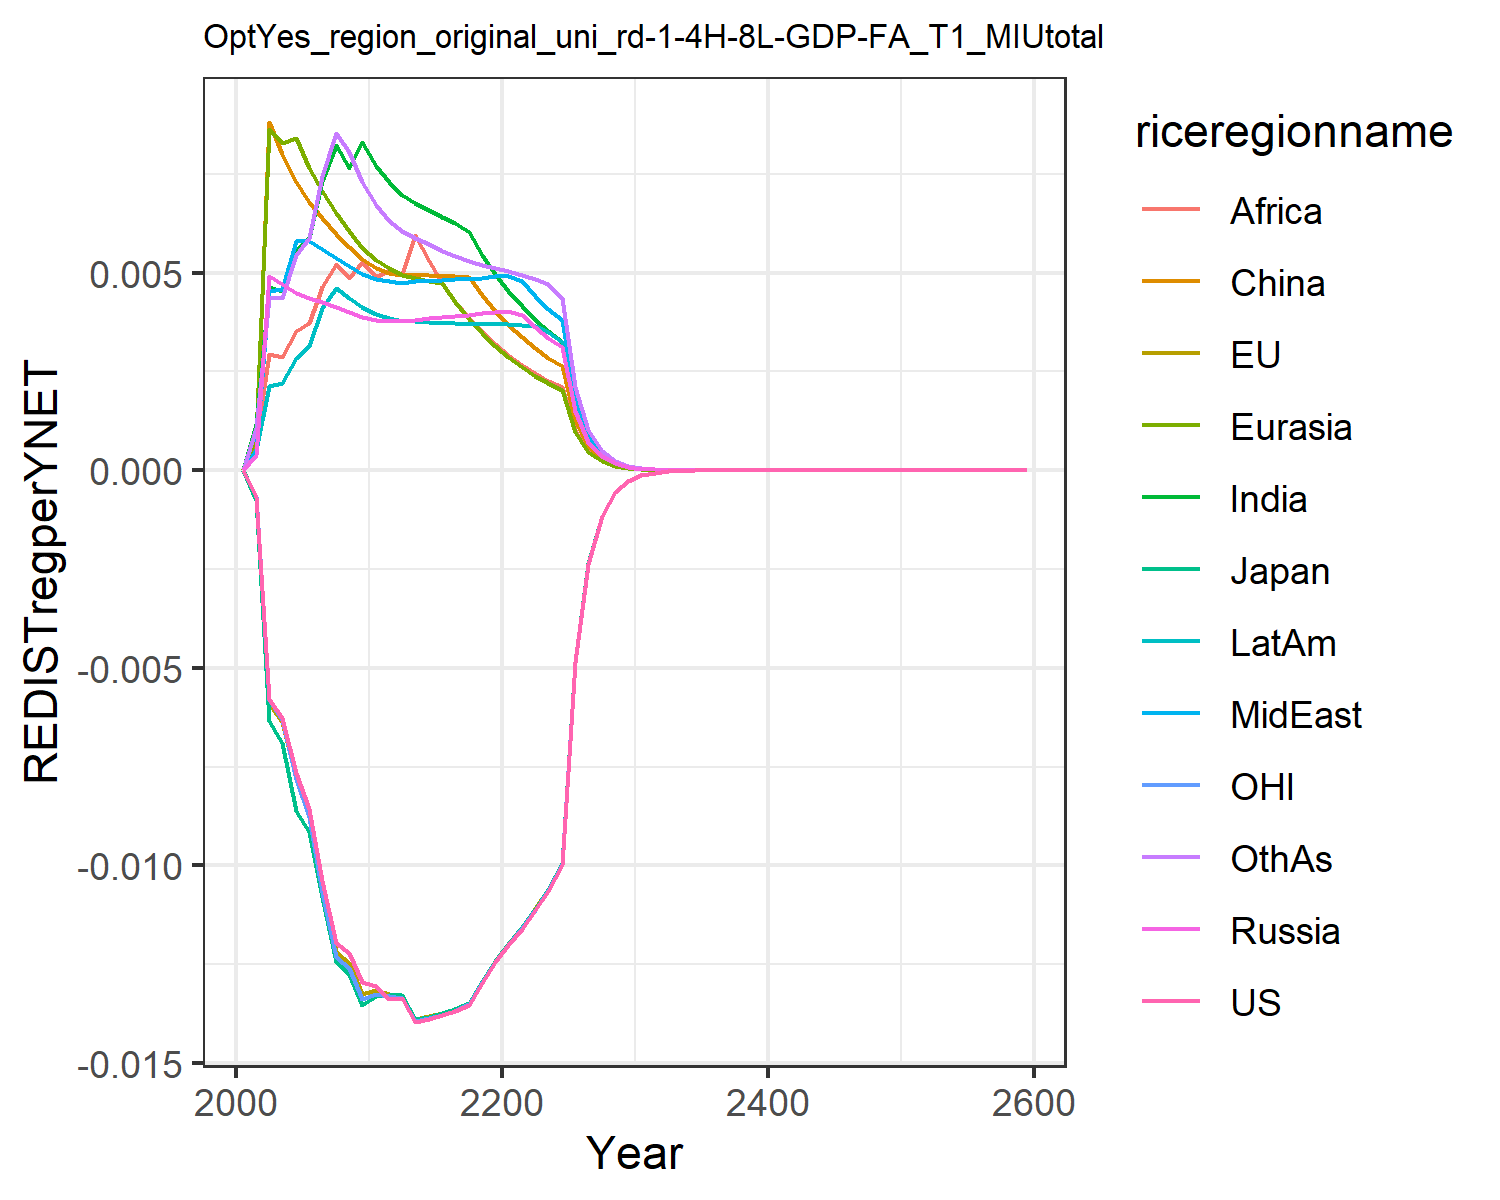

The file beside this chart, header and first rows:
0.0, 0.0, 0.0, 0.0, 0.0, 0.0, 0.0, 0.0, 0.0, 0.0, 0.0, 0.0
-0.0006677, -0.0006852, -0.0007525, 0.0003749, 0.000881, 0.0007122, 0.001167, 0.0005304, 0.0007376, 0.0005047, -0.0006498, 0.001065
-0.00578, -0.005896, -0.006351, 0.004917, 0.008628, 0.008806, 0.004638, 0.004528, 0.002932, 0.002137, -0.005804, 0.004349
-0.006262, -0.006377, -0.006901, 0.00471, 0.008276, 0.008, 0.004524, 0.004577, 0.00286, 0.002206, -0.006322, 0.004345
-0.00767, -0.0078, -0.008622, 0.004495, 0.008398, 0.007285, 0.005555, 0.005804, 0.003513, 0.00285, -0.007819, 0.005452
-0.008565, -0.008708, -0.009162, 0.004361, 0.007657, 0.006779, 0.00587, 0.00581, 0.003714, 0.003153, -0.008783, 0.005875
-0.01039, -0.01056, -0.0108, 0.004251, 0.007061, 0.00637, 0.007317, 0.0056, 0.004632, 0.004095, -0.01069, 0.007454
-0.01197, -0.01219, -0.01245, 0.004124, 0.006514, 0.005982, 0.008239, 0.005377, 0.005221, 0.004612, -0.01232, 0.008529
-0.01223, -0.01248, -0.01274, 0.004001, 0.006041, 0.00564, 0.007655, 0.00517, 0.004855, 0.004354, -0.01261, 0.008039
-0.01296, -0.01326, -0.01353, 0.003881, 0.005626, 0.00534, 0.008311, 0.004976, 0.005277, 0.004124, -0.01338, 0.007289
-0.01306, -0.01315, -0.0133, 0.003798, 0.005307, 0.005115, 0.007695, 0.004838, 0.004891, 0.003951, -0.01325, 0.006715
-0.01338, -0.01325, -0.01329, 0.003782, 0.005109, 0.004979, 0.00728, 0.00479, 0.005068, 0.00386, -0.01331, 0.006308
-0.01335, -0.01329, -0.01328, 0.003764, 0.004949, 0.004932, 0.006964, 0.004745, 0.004962, 0.003781, -0.01335, 0.006049
-0.01396, -0.01388, -0.01389, 0.003805, 0.004874, 0.00494, 0.006773, 0.004774, 0.005949, 0.003766, -0.01394, 0.005879
-0.01388, -0.01382, -0.01383, 0.003838, 0.004798, 0.00493, 0.006587, 0.004793, 0.005298, 0.003748, -0.01387, 0.005711
-0.01379, -0.01373, -0.01374, 0.003867, 0.004727, 0.004916, 0.006414, 0.004808, 0.004744, 0.003729, -0.01378, 0.005551
-0.01369, -0.01364, -0.01364, 0.003897, 0.004258, 0.004907, 0.006266, 0.004826, 0.004268, 0.003714, -0.01367, 0.005411
-0.01353, -0.01348, -0.01349, 0.00393, 0.00383, 0.004895, 0.00602, 0.004848, 0.003857, 0.003706, -0.01352, 0.005294
-0.01297, -0.01293, -0.01293, 0.003965, 0.003461, 0.004431, 0.005456, 0.004875, 0.003499, 0.003703, -0.01296, 0.005196
-0.01245, -0.01243, -0.01243, 0.004003, 0.00314, 0.004027, 0.004964, 0.004906, 0.003187, 0.003706, -0.01245, 0.005117
-0.01203, -0.01199, -0.01199, 0.004015, 0.00286, 0.003674, 0.004532, 0.004921, 0.002912, 0.003697, -0.01202, 0.005033
-0.01162, -0.01157, -0.01157, 0.00392, 0.002613, 0.003363, 0.00415, 0.004786, 0.00267, 0.003672, -0.01159, 0.004937
-0.01114, -0.01109, -0.0111, 0.003619, 0.002395, 0.003089, 0.003812, 0.004418, 0.002455, 0.003638, -0.01112, 0.004837
-0.01064, -0.01059, -0.0106, 0.003349, 0.002202, 0.002845, 0.003511, 0.004088, 0.002263, 0.003485, -0.01062, 0.004715
-0.009981, -0.009942, -0.009944, 0.003105, 0.002029, 0.002628, 0.003241, 0.00379, 0.002092, 0.003238, -0.009962, 0.004368
-0.004862, -0.004844, -0.004845, 0.001496, 0.0009727, 0.001262, 0.001556, 0.001826, 0.001005, 0.001563, -0.004854, 0.002103
-0.002366, -0.002358, -0.002358, 0.000722, 0.000467, 0.0006075, 0.0007483, 0.0008812, 0.0004839, 0.0007556, -0.002362, 0.001014
-0.001152, -0.001148, -0.001148, 0.0003487, 0.0002246, 0.0002928, 0.0003603, 0.0004256, 0.0002333, 0.0003655, -0.00115, 0.0004897
-0.0005608, -0.0005592, -0.0005591, 0.0001686, 0.0001082, 0.0001413, 0.0001737, 0.0002058, 0.0001126, 0.0001769, -0.0005601, 0.0002367
-0.0002732, -0.0002725, -0.0002724, 8.158409013324672e-5, 5.215602622615951e-5, 6.831315132903597e-5, 8.385872357523358e-5, 9.959325229355053e-5, 5.4404397788898686e-5, 8.572150227412327e-5, -0.0002729, 0.0001145
-0.0001331, -0.0001328, -0.0001328, 3.950817500551661e-5, 2.517746063253593e-5, 3.3055319881187817e-5, 4.052184719666107e-5, 4.82349883657434e-5, 2.6316507518745373e-5, 4.155723021924667e-5, -0.000133, 5.544597665646398e-5
-6.486607385962168e-5, -6.479601355532198e-5, -6.47683730424176e-5, 1.9145772586307796e-5, 1.2166382213533736e-5, 1.6010759765234973e-5, 1.9599127449712408e-5, 2.3377936599011563e-5, 1.2741486292625909e-5, 2.0158647902610894e-5, -6.48691896541006e-5, 2.6870602360167573e-5
-3.162589807601014e-5, -3.160160708759173e-5, -3.158678675790871e-5, 9.283946736859042e-6, 5.8844874397433985e-6, 7.761834070485918e-6, 9.487451724637897e-6, 1.1337825652438827e-5, 6.174001069963176e-6, 9.783813061474124e-6, -3.163406199970975e-5, 1.3031517187347515e-5
-1.5421749553233287e-5, -1.5413410427873023e-5, -1.5405543269402472e-5, 4.504418574687631e-6, 2.8484832855663056e-6, 3.7659594539063733e-6, 4.596120636796782e-6, 5.501816273478763e-6, 2.9938990815486226e-6, 4.750765505720946e-6, -1.5428004588601846e-5, 6.3240304001960035e-6
-7.520830128182618e-6, -7.51807708684457e-6, -7.5139564842596475e-6, 2.1865854867009562e-6, 1.379877905917139e-6, 1.8285716146389543e-6, 2.2280720723876923e-6, 2.6712210026503427e-6, 1.4527787815688939e-6, 2.307845647721341e-6, -7.524696352446592e-6, 3.070765708084938e-6
-3.6679574276030478e-6, -3.667134316093947e-6, -3.6649976150352645e-6, 1.061924283465765e-6, 6.688939951102733e-7, 8.884682245145323e-7, 1.0807700937056866e-6, 1.2975323128465698e-6, 7.053824609155419e-7, 1.1215503297354096e-6, -3.670155369265315e-6, 1.4918605653655217e-6
-1.7889584078868394e-6, -1.7887705699904939e-6, -1.7876714904705827e-6, 5.159409527126201e-7, 3.2444009999995395e-7, 4.319531282432843e-7, 5.245379964515349e-7, 6.305370768225431e-7, 3.426781499746095e-7, 5.452336462546116e-7, -1.790156147417446e-6, 7.251304082186784e-7
-8.725458849884849e-7, -8.725444079141956e-7, -8.719828297630647e-7, 2.5076551296594154e-7, 1.5745128499078137e-7, 2.101212524125481e-7, 2.547042045587471e-7, 3.0652696053101683e-7, 1.665563087670462e-7, 2.6514481674451973e-7, -8.731824953542484e-7, 3.526063109401534e-7
-4.255837858935846e-7, -4.2562173713892296e-7, -4.2533641152979505e-7, 1.219216371652982e-7, 7.644847571409893e-8, 1.0226294707081811e-7, 1.2373404244690722e-7, 1.490650075368785e-7, 8.098924763942699e-8, 1.2897529389243098e-7, -4.259166566048183e-7, 1.7152676624286128e-7
-2.075814526357467e-7, -2.076167264795749e-7, -2.0747245262976253e-7, 5.929585963374928e-8, 3.713481260757624e-8, 4.979207683923788e-8, 6.0133543359929e-8, 7.2513148409192e-8, 3.939726474140048e-8, 6.275386279068531e-8, -2.0775349283781636e-7, 8.346899408579078e-8
-1.012505326513622e-7, -1.0127505040904486e-7, -1.0120239713760157e-7, 2.8845990925107252e-8, 1.8045312125262475e-8, 2.4253619327862903e-8, 2.9234888010086932e-8, 3.528404801634616e-8, 1.9171670938983944e-8, 3.054033947610285e-8, -1.0133867597613054e-7, 4.0630781386716904e-8
-4.9386748684081804e-8, -4.9401910317783454e-8, -4.936545181887595e-8, 1.4036288406577763e-8, 8.772051984136988e-9, 1.1818162090173069e-8, 1.421763697322771e-8, 1.7173094121897373e-8, 9.33240450276427e-9, 1.4866089362722829e-8, -4.943160017832997e-8, 1.978375039591401e-8
-2.408946875771e-8, -2.4098270493254084e-8, -2.4080030116168032e-8, 6.831471074900255e-9, 4.265561730950718e-9, 5.760561670191864e-9, 6.916408568440302e-9, 8.360193634470412e-9, 4.544152630630078e-9, 7.237692525081574e-9, -2.4112165777975275e-8, 9.635485549487456e-9
-1.1750251561340596e-8, -1.175516347679118e-8, -1.1746061358950996e-8, 3.325536980348411e-9, 2.074797175083022e-9, 2.8087121104429883e-9, 3.3654907513429285e-9, 4.070727189847887e-9, 2.21322475982828e-9, 3.5243251018803917e-9, -1.1761685348375174e-8, 4.693960101015848e-9
-5.7315206563350825e-9, -5.734189107528375e-9, -5.729657218585188e-9, 1.619147266961159e-9, 1.00945504381697e-9, 1.3698233152219773e-9, 1.6380203534645674e-9, 1.982470604211843e-9, 1.0782020211662494e-9, 1.716393991191285e-9, -5.737258732697989e-9, 2.2871589687225618e-9
-2.7957285036874824e-9, -2.7971503197861277e-9, -2.7948982818230433e-9, 7.884610212295023e-10, 4.912459931391193e-10, 6.682292924123783e-10, 7.974125325740408e-10, 9.65634380798272e-10, 5.253716984378587e-10, 8.360200080891e-10, -2.7985989839275018e-9, 1.1146430392153368e-9
-1.3637108592527304e-9, -1.3644574697591535e-9, -1.3633402361161347e-9, 3.840046410160451e-10, 2.391121672304306e-10, 3.260467975203412e-10, 3.8826698613056617e-10, 4.704167695251537e-10, 2.5604484831758026e-10, 4.072575576922905e-10, -1.3651429226267667e-9, 5.433128418816732e-10
-6.651989527602041e-10, -6.655865993853196e-10, -6.650331470462964e-10, 1.8704618004882915e-10, 1.1640881550146967e-10, 1.5911778335659354e-10, 1.8908332039272182e-10, 2.2919788414359875e-10, 1.2480733056068326e-10, 1.984125556574351e-10, -6.659117394251125e-10, 2.6486942493141676e-10
-3.244760038161979e-10, -3.2467547660766384e-10, -3.2440165550432397e-10, 9.11195826694214e-11, 5.6681774552147216e-11, 7.766648654517427e-11, 9.209665633177636e-11, 1.1168385955774758e-10, 6.084592631504244e-11, 9.667449680001662e-11, -3.248300729321689e-10, 1.2914425210272312e-10
-1.5827605865077577e-10, -1.5837796115477563e-10, -1.5824263703105604e-10, 4.43935685392527e-11, 2.7603683137091005e-11, 3.791555318366128e-11, 4.4863761584161987e-11, 5.4427335084401244e-11, 2.966768792580901e-11, 4.710783989256011e-11, -1.5845163520180382e-10, 6.297585358103625e-11
-7.72056977461033e-11, -7.725744726175345e-11, -7.719063338400286e-11, 2.1630636649929474e-11, 1.3444666859341577e-11, 1.851242550503504e-11, 2.1857608857318132e-11, 2.652686585232637e-11, 1.4467409353623476e-11, 2.2956682153897116e-11, -7.729263293302678e-11, 3.071310165479962e-11
-3.766039306331003e-11, -3.7686544004886896e-11, -3.765358344011204e-11, 1.0540358160077095e-11, 6.549173970376953e-12, 9.039939137661552e-12, 1.0650238542011229e-11, 1.2929831363653292e-11, 7.055818546260904e-12, 1.1188097923725105e-11, -3.77033824319726e-11, 1.4980259760357173e-11
-1.8370527230431646e-11, -1.838368781298221e-11, -1.836743960260613e-11, 5.136586150225445e-12, 3.190590938237184e-12, 4.414877084725181e-12, 5.189922350616023e-12, 6.302808109270269e-12, 3.4415084182232883e-12, 5.452949759185564e-12, -1.8391761458908326e-11, 7.307300123362042e-12
-8.961064190354069e-12, -8.967664256648716e-12, -8.95965965349123e-12, 2.503361773108211e-12, 1.5545297296552245e-12, 2.156343142978901e-12, 2.5293145200391576e-12, 3.072601575914931e-12, 1.6787684057009857e-12, 2.6578596196518895e-12, -8.971542354736137e-12, 3.5647803603163505e-12
-4.371179926570686e-12, -4.374480076053989e-12, -4.370538836676394e-12, 1.2201114691333968e-12, 7.574708242443477e-13, 1.0533167244518508e-12, 1.2327679081672603e-12, 1.4979810762307065e-12, 8.189726767923682e-13, 1.2955535640088672e-12, -4.376346017380146e-12, 1.7391759040204602e-12
-2.1322535605234806e-12, -2.1338995144508216e-12, -2.1319598995941145e-12, 5.947022440350943e-13, 3.6912024253352023e-13, 5.145624472509464e-13, 6.008869338977414e-13, 7.303509526794017e-13, 3.9955931642305195e-13, 6.315376377299146e-13, -2.134798717322291e-12, 8.485670261847479e-13
-1.0401118282112385e-12, -1.0409309634736159e-12, -1.03997681709368e-12, 2.898821066496209e-13, 1.7988766487756936e-13, 2.513921666795547e-13, 2.9290984374447466e-13, 3.5610627311820056e-13, 1.9494999797883233e-13, 3.0786590853207336e-13, -1.041364923640269e-12, 4.14054980157967e-13
-5.07366985504765e-13, -5.077738759894409e-13, -5.073046790674718e-13, 1.4130672641123604e-13, 8.767248567277203e-14, 1.2282784669875238e-13, 1.4279140617867566e-13, 1.7363937054936284e-13, 9.512453619136729e-14, 1.5008615417237925e-13, -5.07983590440619e-13, 2.0204898535557758e-13
-2.474943689153764e-13, -2.4769615596750333e-13, -2.474655041450501e-13, 6.888456273333546e-14, 4.273176490259636e-14, 6.001649099099653e-14, 6.96136635673126e-14, 8.467113120735685e-14, 4.641803130424889e-14, 7.317027388838502e-14, -2.4779762863067727e-13, 9.860069185287654e-14
-1.207283770394325e-13, -1.2082830714366948e-13, -1.207149526746886e-13, 3.3581250541335995e-14, 2.0828661499027734e-14, 2.932719540532561e-14, 3.39397708373791e-14, 4.12894718675561e-14, 2.2651840229701983e-14, 3.567321687105201e-14, -1.2087746241490426e-13, 4.8120033917048885e-14
